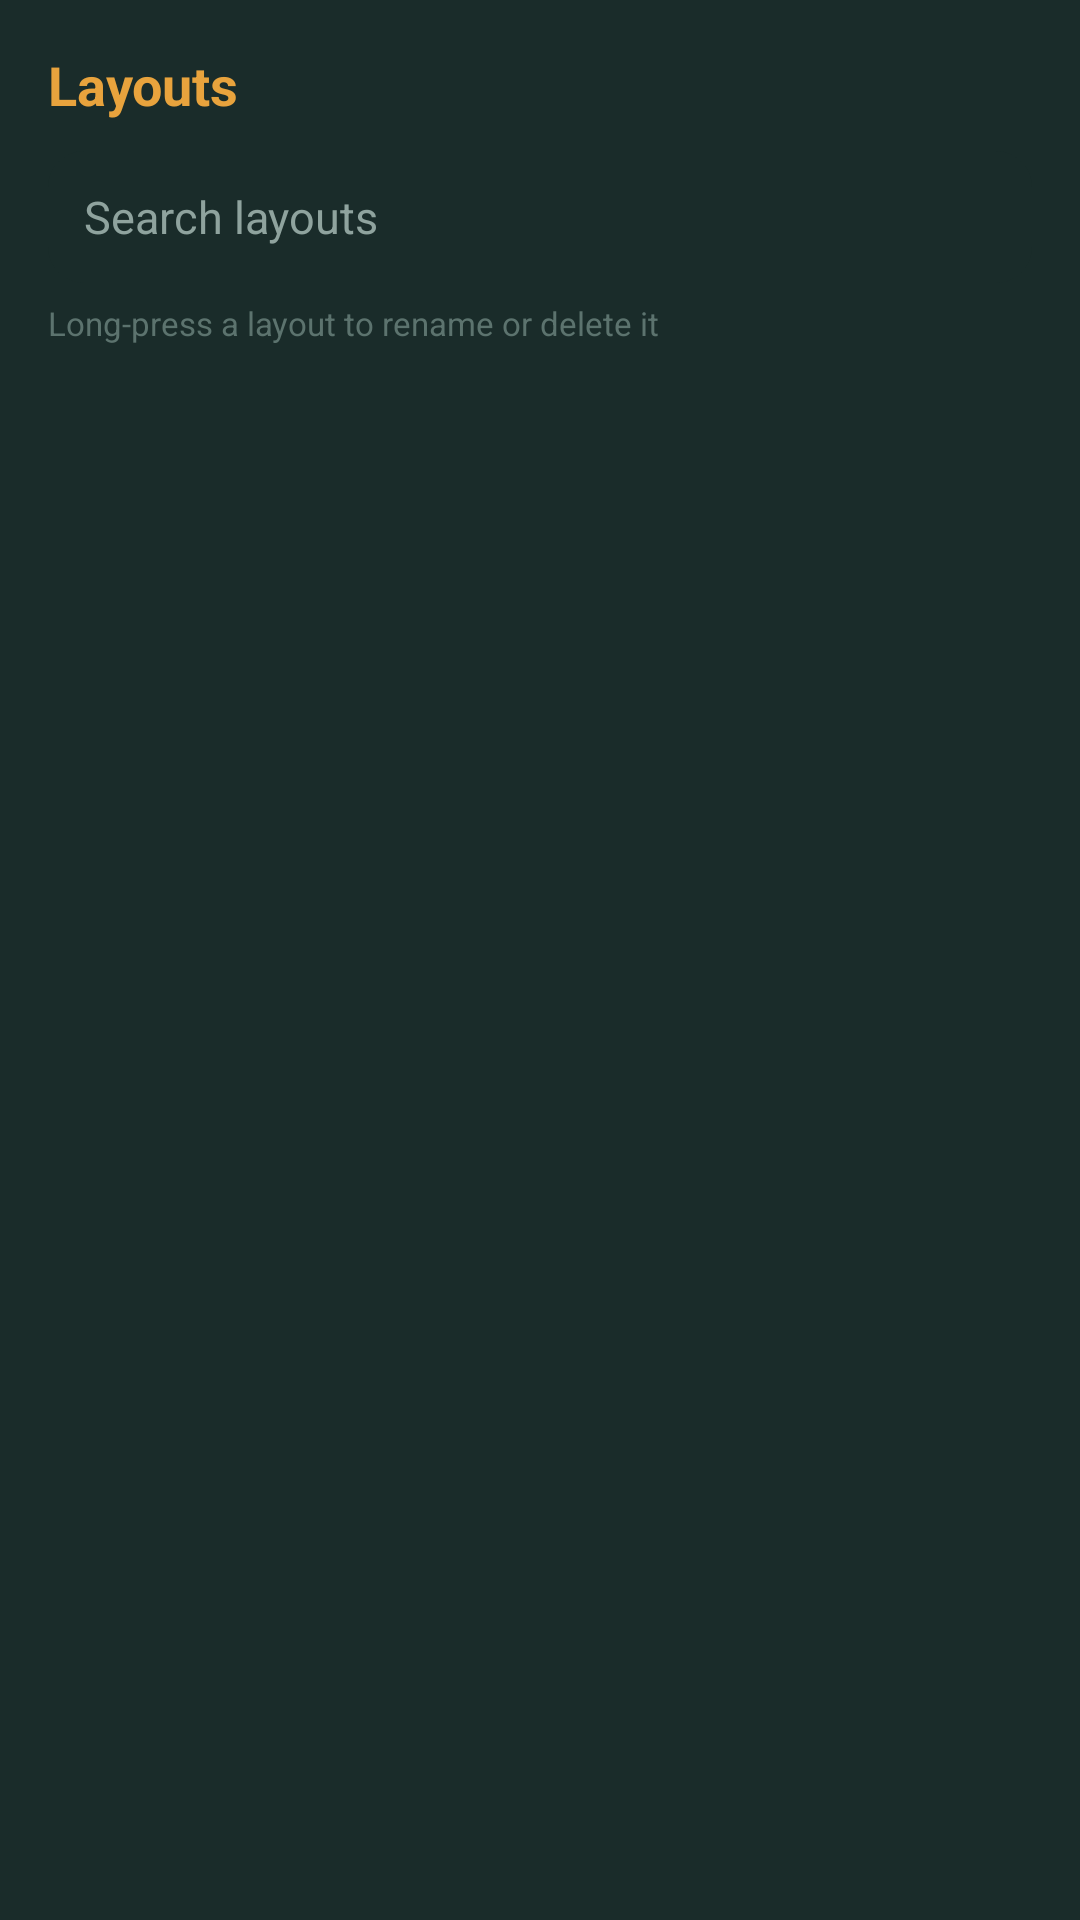

Produce the Android XML layout that renders to this screen, including the resource entries it uses.
<!-- AndroidManifest.xml: application theme Theme.FocusLedger -->
<!-- res/layout/dialog_layout_picker.xml -->
<?xml version="1.0" encoding="utf-8"?>
<LinearLayout xmlns:android="http://schemas.android.com/apk/res/android"
    android:layout_width="match_parent"
    android:layout_height="wrap_content"
    android:orientation="vertical"
    android:background="#1A2C2A"
    android:padding="16dp">

    <TextView
        android:id="@+id/layoutPickerTitle"
        android:layout_width="match_parent"
        android:layout_height="wrap_content"
        android:text="Layouts"
        android:textColor="#E8A33D"
        android:textSize="18sp"
        android:textStyle="bold"
        android:layout_marginBottom="10dp" />

    <EditText
        android:id="@+id/layoutFilter"
        android:layout_width="match_parent"
        android:layout_height="44dp"
        android:hint="Search layouts"
        android:textColorHint="#8FA39E"
        android:textColor="#F1EDE3"
        android:textSize="15sp"
        android:background="@drawable/bg_row_track"
        android:paddingStart="12dp"
        android:paddingEnd="12dp"
        android:inputType="text"
        android:importantForAutofill="no" />

    <TextView
        android:id="@+id/layoutHint"
        android:layout_width="match_parent"
        android:layout_height="wrap_content"
        android:layout_marginTop="6dp"
        android:text="Long-press a layout to rename or delete it"
        android:textColor="#5C736E"
        android:textSize="11sp" />

    <ScrollView
        android:layout_width="match_parent"
        android:layout_height="300dp"
        android:layout_marginTop="8dp">

        <LinearLayout
            android:id="@+id/layoutList"
            android:layout_width="match_parent"
            android:layout_height="wrap_content"
            android:orientation="vertical" />
    </ScrollView>

</LinearLayout>
<!-- resources referenced by this layout -->
<resources>
  <!-- drawable bg_row_track (drawable) -->
  <?xml version="1.0" encoding="utf-8"?>
  <shape xmlns:android="http://schemas.android.com/apk/res/android" android:shape="rectangle">
      <solid android:color="#1A2C2A" />
      <corners android:radius="12dp" />
  </shape>
  <style name="Theme.FocusLedger" parent="Theme.AppCompat.DayNight.NoActionBar">
          <item name="colorPrimary">#E8A33D</item>
          <item name="colorPrimaryDark">#12201F</item>
          <item name="colorAccent">#6FAFC4</item>
          <item name="android:windowBackground">#12201F</item>
      </style>
</resources>
